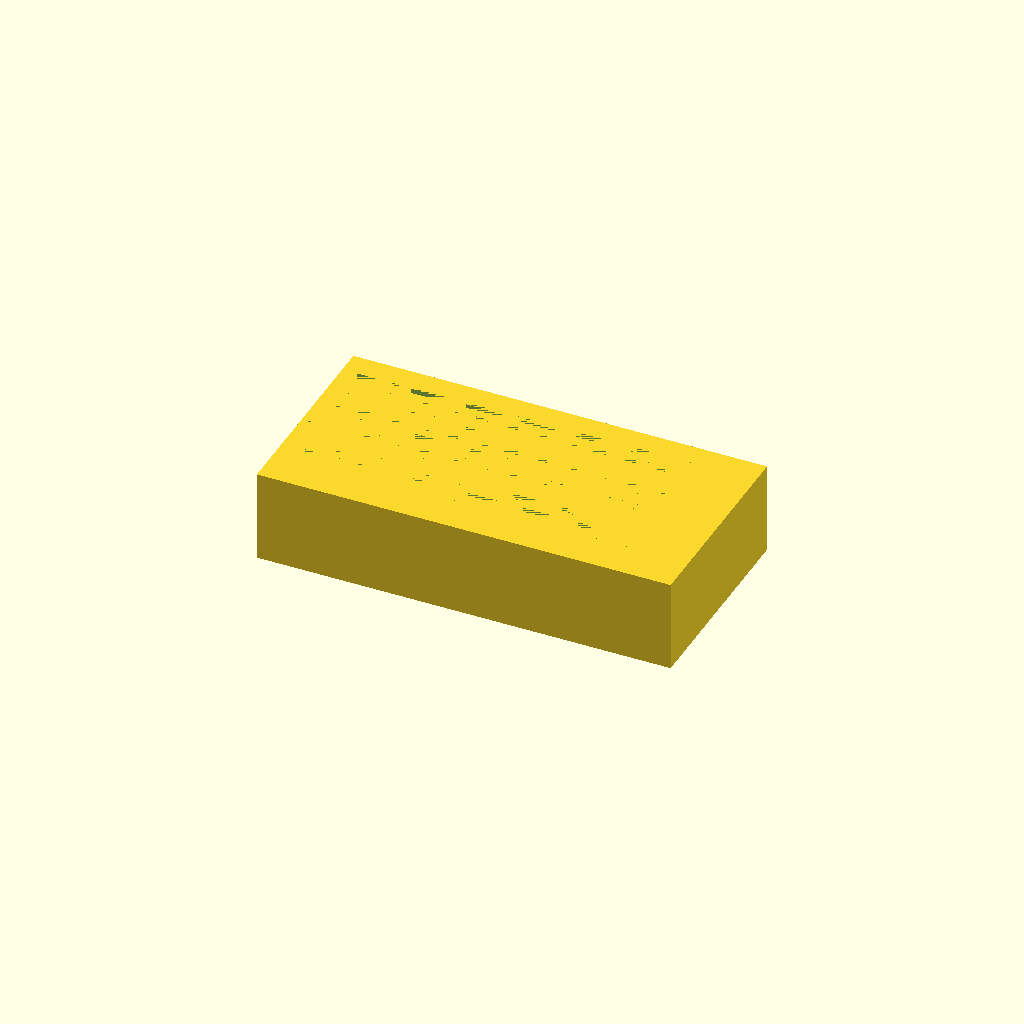
Cell 1: the model at its default parameters.
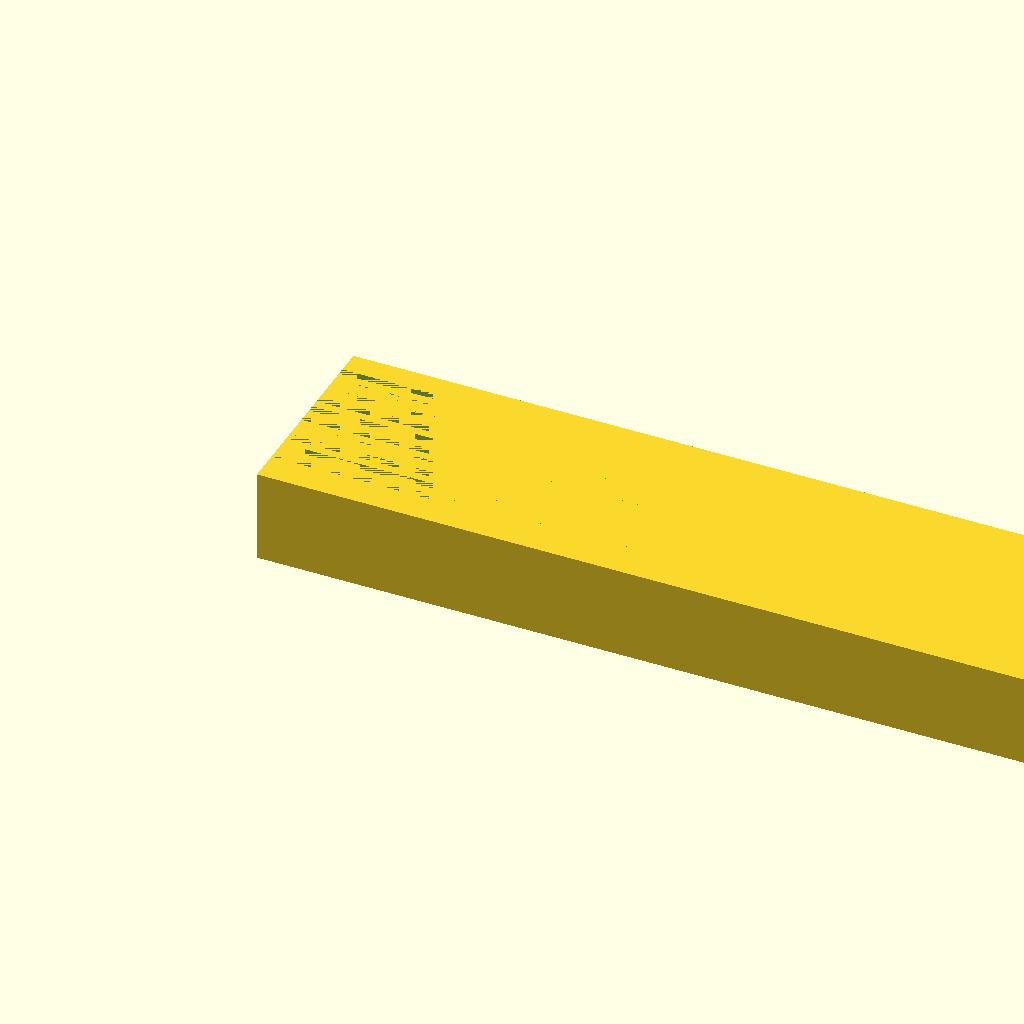
Cell 2: base_length = 180 (everything else at default).
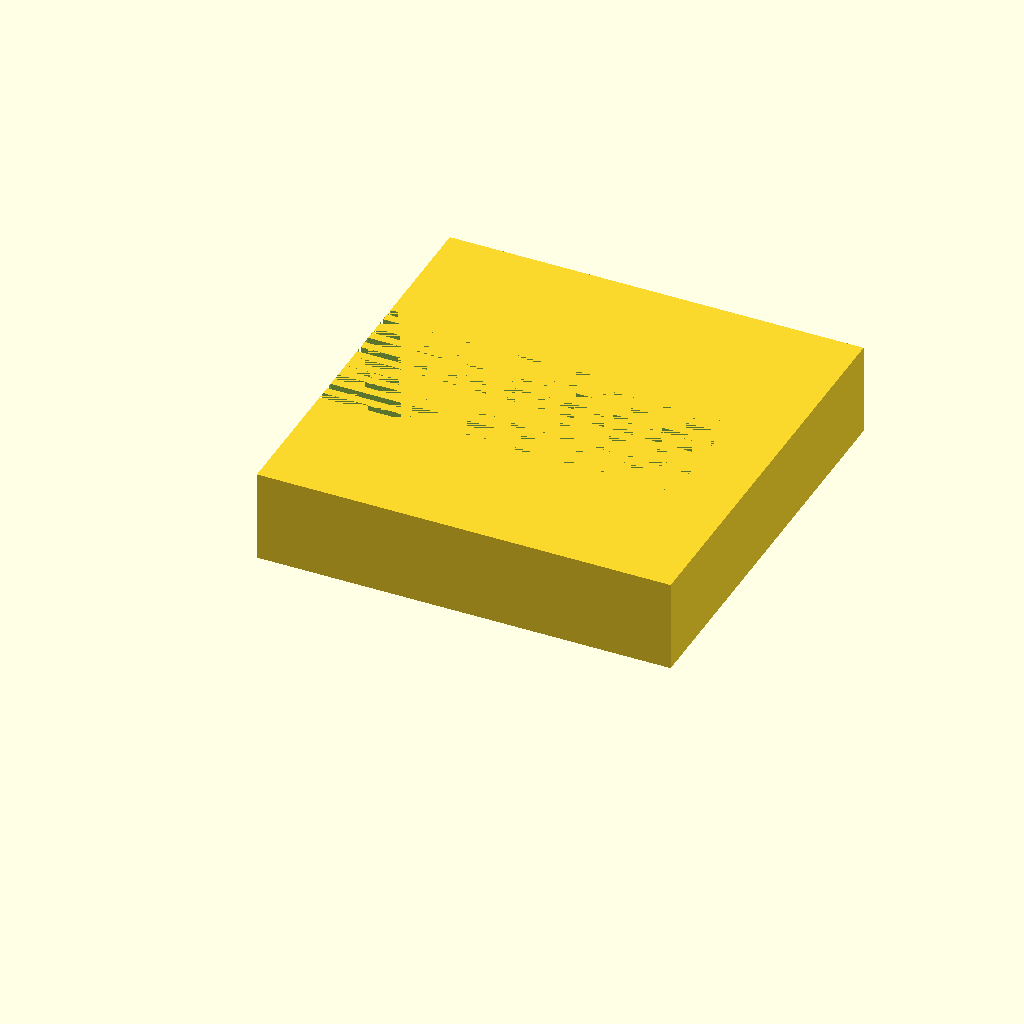
Cell 3: base_width = 90 (everything else at default).
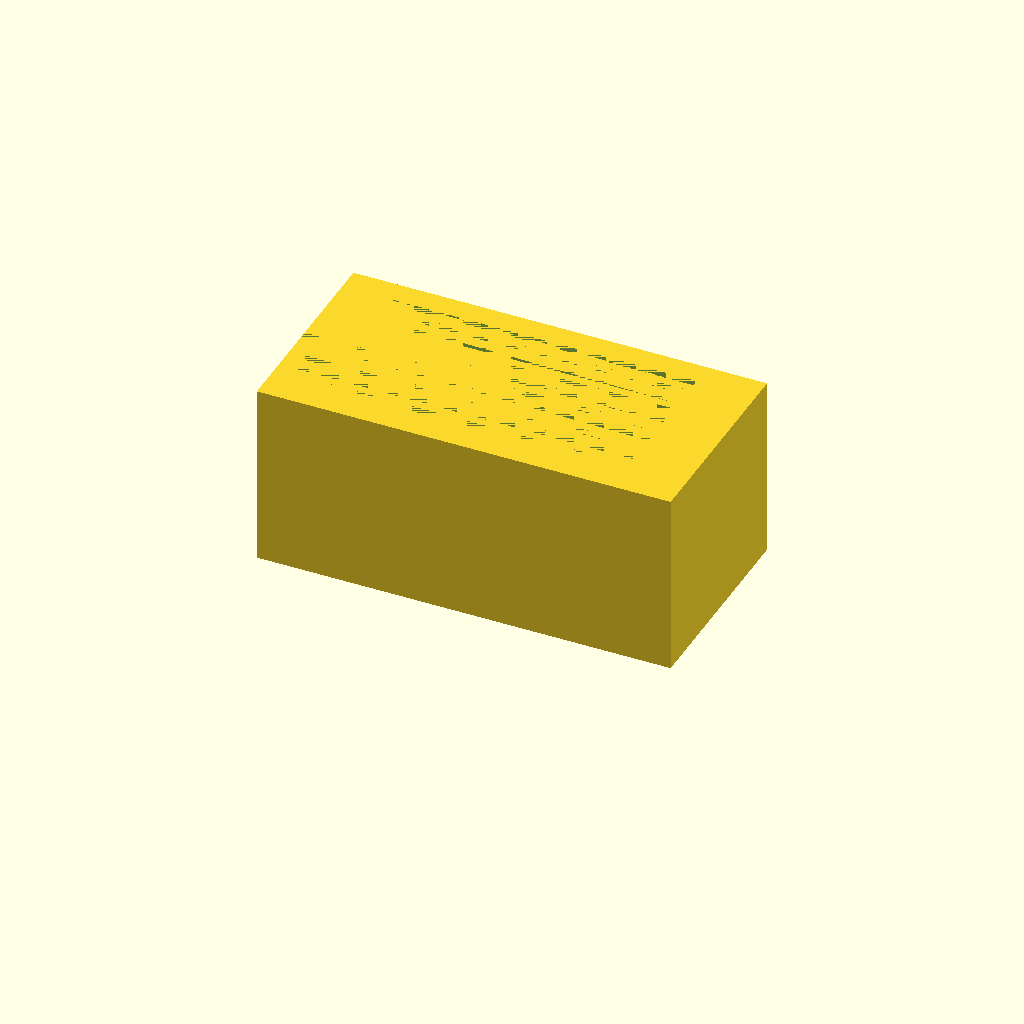
Cell 4 — base_height set to 40, the other parameters unchanged.
All cells are drawn from one camera (rotation 55°, 0°, 25°, orthographic, colour scheme Cornfield), so only the parameter changes between them.
OpenSCAD source file bench/results/gpu-base-h0-g2/code/qwen3.5-9b/slide_drying_rack_s3_a1.scad:
// Drying Rack for 10 Microscope Slides
// Base: 90 x 45 x 20 mm (Resting on Z=0)
// Slots: 10 parallel slots along X, 77mm long, 1.6mm wide, 10mm deep
// Spacing: 3.5mm centre-to-centre in Y

$fn = 128;

// Base Dimensions
base_length = 90;
base_width = 45;
base_height = 20;

// Slide Dimensions (for reference)
slide_length = 75;
slide_width = 25;
slide_thickness = 1;

// Slot Dimensions
num_slots = 10;
slot_length = 77;
slot_width = 1.6;
slot_depth = 10;
slot_spacing = 3.5; // Centre-to-centre in Y

// Calculate Y position of the first slot centre
// The group of slots is centred on the block in Y.
total_span = (num_slots - 1) * slot_spacing;
y_offset = (base_width - total_span) / 2;

// Build the solid base block starting at Z=0
difference() {
    // Main block: 90 x 45 x 20, resting on Z=0
    cube([base_length, base_width, base_height], center = false);
    
    // Cut the 10 slots
    // Slots run along X.
    // We cut from the top surface (Z=20) downwards to Z=10.
    // The cut shape must extend slightly past the slot length in X to ensure clean cut.
    cut_extension = 0.1; 
    
    for (i = [0 : num_slots - 1]) {
        // Calculate Y position for this specific slot
        y_pos = y_offset + i * slot_spacing;
        
        // Define the slot geometry
        // The slot is a rectangular prism cut into the top face.
        // It runs along X, has width in Y, and depth in Z.
        
        translate([0, y_pos, base_height - slot_depth]) {
            // Cut shape: 
            // X: slot_length + extension
            // Y: slot_width
            // Z: slot_depth (extends from current Z up to base_height)
            cube([slot_length + cut_extension, slot_width, slot_depth], center = false);
        }
    }
}
Parameter table extracted from the source (name, type, default, range or options):
base_length: number, default 90
base_width: number, default 45
base_height: number, default 20
slide_length: number, default 75
slide_width: number, default 25
slide_thickness: number, default 1
num_slots: number, default 10
slot_length: number, default 77
slot_width: number, default 1.6
slot_depth: number, default 10
slot_spacing: number, default 3.5
